Photos from the image-classification dataset "dataset" in the GitHub repository HuiLiu1209/desinv202-tdf-2026. Its 3 classes are: bottle, mouse, phone.

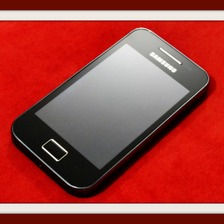
Label: phone

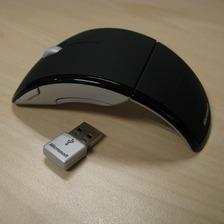
Label: mouse

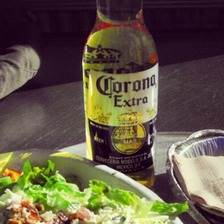
Label: bottle

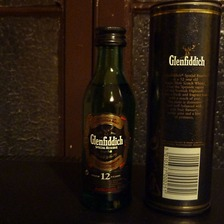
Label: bottle

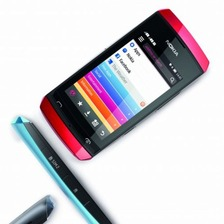
Label: phone

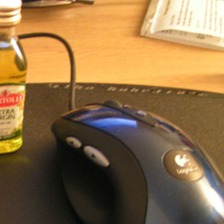
Label: mouse
